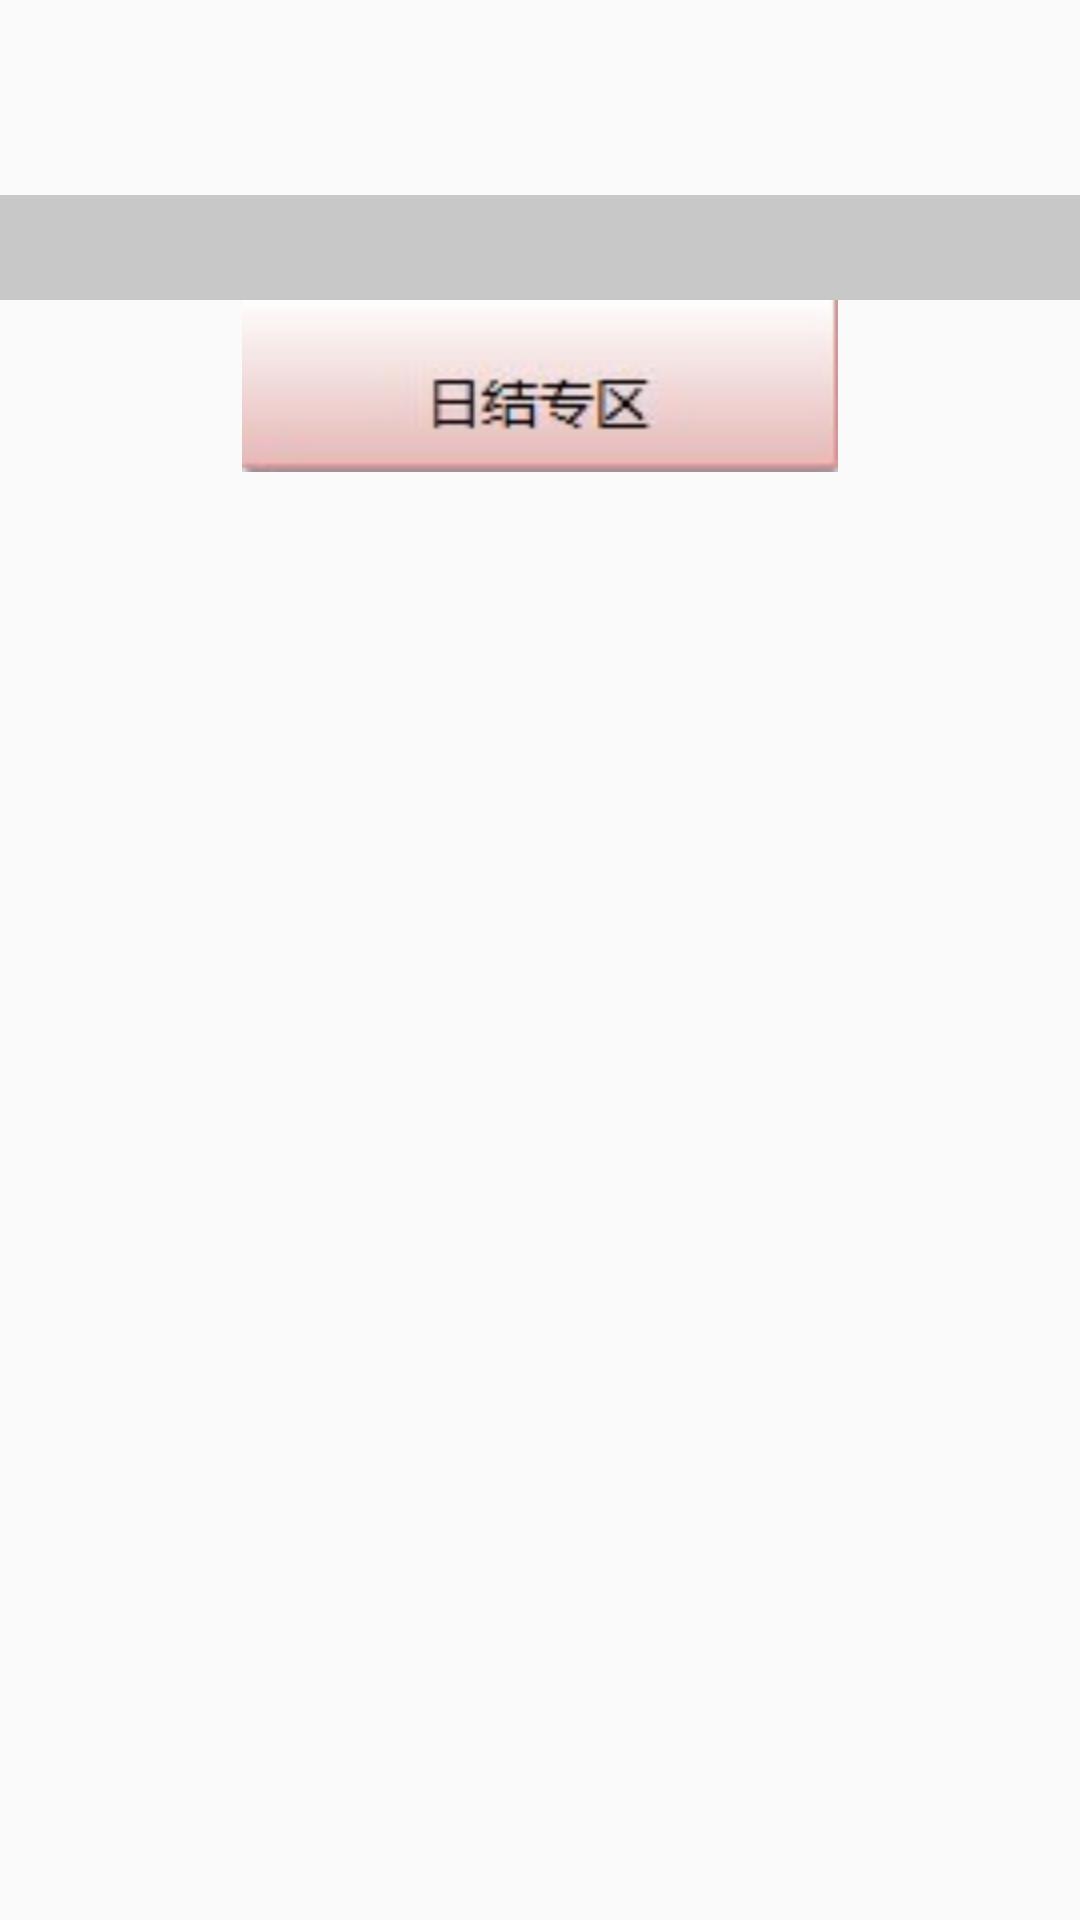

The Android layout XML behind this screen, and the referenced resources:
<!-- AndroidManifest.xml: application theme AppTheme -->
<!-- res/layout/activity_home.xml -->
<?xml version="1.0" encoding="utf-8"?>
<RelativeLayout xmlns:android="http://schemas.android.com/apk/res/android"
    android:layout_width="fill_parent"
    android:layout_height="fill_parent"
    android:orientation="vertical" >

    

    <include
        android:id="@+id/home_image_layout"
        layout="@layout/home_image_pager" />

    <LinearLayout
        android:id="@+id/home_image_middle"
        android:layout_width="fill_parent"
        android:layout_height="wrap_content"
        android:layout_below="@id/home_image_layout"
        android:orientation="horizontal" >

        <ImageView
            android:id="@+id/home_img_salary_day"
            android:layout_width="fill_parent"
            android:layout_height="wrap_content" 
            android:src="@drawable/home_salary_day"/>
        
        <ImageView
            android:id="@+id/home_img_salary_longtime"
            android:layout_width="fill_parent"
            android:layout_height="wrap_content" 
            android:src="@drawable/home_salary_longtime"/>
    </LinearLayout>

</RelativeLayout>
<!-- res/layout/home_image_pager.xml (included above) -->
<?xml version="1.0" encoding="utf-8"?>
<FrameLayout xmlns:android="http://schemas.android.com/apk/res/android"
    android:layout_width="fill_parent"
    android:layout_height="100dip" >

    <android.support.v4.view.ViewPager
        android:id="@+id/vp"
        android:layout_width="fill_parent"
        android:layout_height="fill_parent" />

    <LinearLayout
        android:layout_width="fill_parent"
        android:layout_height="35dip"
        android:layout_gravity="bottom"
        android:background="#33000000"
        android:gravity="center"
        android:orientation="vertical" >

        <TextView
            android:id="@+id/title"
            android:layout_width="wrap_content"
            android:layout_height="wrap_content"
            android:textColor="@android:color/white" />

        <LinearLayout
            android:layout_width="wrap_content"
            android:layout_height="wrap_content"
            android:layout_marginTop="3dip"
            android:orientation="horizontal" >

            <View
                android:id="@+id/dot_0"
                android:layout_width="5dip"
                android:layout_height="5dip"
                android:layout_marginLeft="2dip"
                android:layout_marginRight="2dip"
                android:background="@drawable/dot_focused" />

            <View
                android:id="@+id/dot_1"
                android:layout_width="5dip"
                android:layout_height="5dip"
                android:layout_marginLeft="2dip"
                android:layout_marginRight="2dip"
                android:background="@drawable/dot_normal" />

            <View
                android:id="@+id/dot_2"
                android:layout_width="5dip"
                android:layout_height="5dip"
                android:layout_marginLeft="2dip"
                android:layout_marginRight="2dip"
                android:background="@drawable/dot_normal" />

            <View
                android:id="@+id/dot_3"
                android:layout_width="5dip"
                android:layout_height="5dip"
                android:layout_marginLeft="2dip"
                android:layout_marginRight="2dip"
                android:background="@drawable/dot_normal" />
        </LinearLayout>
    </LinearLayout>

</FrameLayout>
<!-- resources referenced by this layout -->
<resources>
  <!-- drawable home_salary_day: jpg bitmap (drawable-ldpi, 2239 bytes) -->
  <!-- drawable home_salary_longtime: jpg bitmap (drawable-ldpi, 2863 bytes) -->
  <style name="AppTheme" parent="AppBaseTheme">
          
      </style>
  <style name="AppBaseTheme" parent="Theme.AppCompat.Light">
          
      </style>
</resources>
